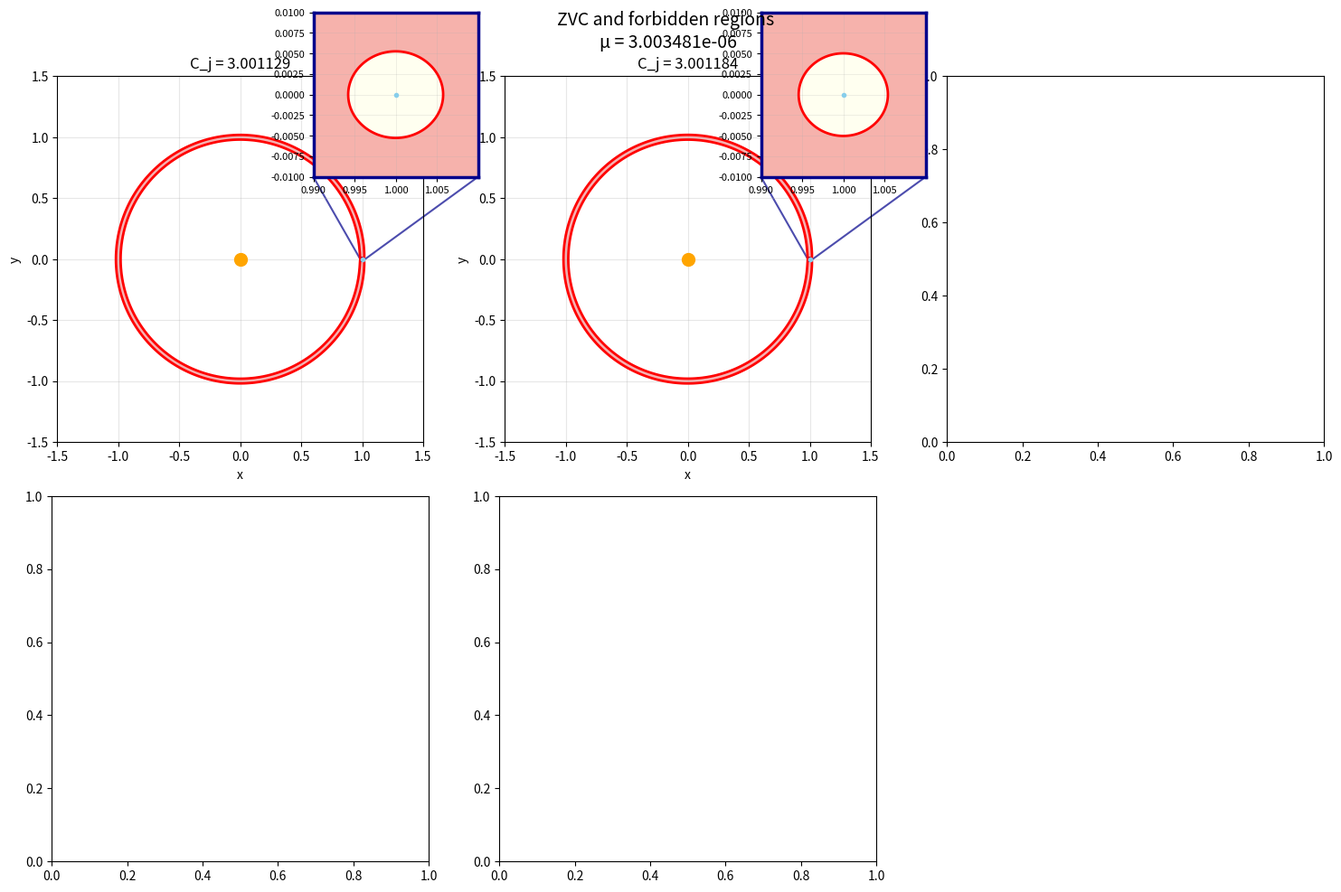

The matplotlib source for this figure:
import numpy as np
import matplotlib.pyplot as plt
from matplotlib.patches import Circle


def effective_potential(x, y, mu):
    """
    制限三体問題の有効ポテンシャル
    mu: 質量比パラメータ（小さい天体の質量 / 全質量）
    """
    # 二つの主天体の位置
    r1 = np.sqrt((x + mu) ** 2 + y**2)
    r2 = np.sqrt((x - 1 + mu) ** 2 + y**2)

    # ゼロ除算を避ける
    r1 = np.maximum(r1, 1e-10)
    r2 = np.maximum(r2, 1e-10)

    # 有効ポテンシャル
    U = 0.5 * (x**2 + y**2) + (1 - mu) / r1 + mu / r2

    return U


def plot_zero_velocity_curves(mu=0.01, jacobi_constants=None):
    """
    ゼロ速度曲線を描画（天体2周辺のズーム付き）
    mu: 質量比（例: 地球-月系なら約0.012）
    jacobi_constants: ヤコビ定数のリスト
    """
    # グリッドの作成（全体図用）
    x = np.linspace(-1.5, 1.5, 500)
    y = np.linspace(-1.5, 1.5, 500)
    X, Y = np.meshgrid(x, y)

    # 有効ポテンシャルの計算
    U = effective_potential(X, Y, mu)

    # ズーム領域用のグリッド（天体2周辺）
    zoom_range = 0.01  # ズーム範囲
    x_zoom = np.linspace(1 - mu - zoom_range, 1 - mu + zoom_range, 300)
    y_zoom = np.linspace(-zoom_range, zoom_range, 300)
    X_zoom, Y_zoom = np.meshgrid(x_zoom, y_zoom)
    U_zoom = effective_potential(X_zoom, Y_zoom, mu)

    # ヤコビ定数の設定（デフォルト値）
    if jacobi_constants is None:
        jacobi_constants = [3.0, 3.2, 3.4, 3.6, 3.8]

    # プロットの作成
    fig, axes = plt.subplots(2, 3, figsize=(15, 10))
    axes = axes.flatten()

    for idx, C in enumerate(jacobi_constants):
        if idx >= 6:
            break

        ax = axes[idx]

        # ゼロ速度曲線: 2U = C の等高線
        # 運動可能領域: 2U <= C (速度^2 = C - 2U >= 0)
        # 運動不可能領域: 2U > C

        forbidden_region = 2 * U > C
        forbidden_region_zoom = 2 * U_zoom > C

        # 運動不可能な領域を塗りつぶし（全体図）
        ax.contourf(
            X,
            Y,
            forbidden_region.astype(int),
            levels=[-0.5, 0.5],
            colors=["lightcoral"],
            alpha=0.6,
        )

        # ゼロ速度曲線を描画（全体図）
        contours = ax.contour(X, Y, 2 * U, levels=[C], colors="red", linewidths=2)

        # 二つの主天体の位置をプロット
        ax.plot(-mu, 0, "o", color="orange", markersize=10, label="Sun")
        ax.plot(1 - mu, 0, "o", color="skyblue", markersize=3, label="Earth")

        # # ラグランジュ点L1, L2, L3の概略位置（簡易計算）
        # L1_x = 1 - mu - (mu / 3) ** (1 / 3)
        # L2_x = 1 - mu + (mu / 3) ** (1 / 3)
        # L3_x = -mu - (1 - mu) * (7 * mu / 12)

        # ax.plot(
        #     [L1_x, L2_x, L3_x],
        #     [0, 0, 0],
        #     "x",
        #     color="orange",
        #     markersize=8,
        #     label="L1,L2,L3",
        # )

        # ズーム領域を示す矩形を描画
        from matplotlib.patches import Rectangle, FancyBboxPatch, ConnectionPatch

        zoom_rect = Rectangle(
            (1 - mu - zoom_range, -zoom_range),
            2 * zoom_range,
            2 * zoom_range,
            linewidth=2,
            edgecolor="darkblue",
            facecolor="none",
            linestyle="-",
        )
        ax.add_patch(zoom_rect)

        # インセット軸（ズーム図）を作成 - 軸の外側に配置
        from mpl_toolkits.axes_grid1.inset_locator import inset_axes

        ax_zoom = inset_axes(
            ax,
            width="50%",
            height="50%",
            bbox_to_anchor=(0.7, 0.5, 0.9, 0.9),
            bbox_transform=ax.transAxes,
            loc="center left",
            borderpad=0,
        )

        # ズーム図に背景色を設定
        ax_zoom.set_facecolor("#FFFFF0")

        # ズーム図に運動不可能領域を塗りつぶし
        ax_zoom.contourf(
            X_zoom,
            Y_zoom,
            forbidden_region_zoom.astype(int),
            levels=[-0.5, 0.5],
            colors=["lightcoral"],
            alpha=0.6,
        )

        # ズーム図にゼロ速度曲線を描画
        ax_zoom.contour(
            X_zoom, Y_zoom, 2 * U_zoom, levels=[C], colors="red", linewidths=2
        )

        # ズーム図に天体2とラグランジュ点を表示
        ax_zoom.plot(1 - mu, 0, "o", color="skyblue", markersize=3)

        ax_zoom.set_xlim(1 - mu - zoom_range, 1 - mu + zoom_range)
        ax_zoom.set_ylim(-zoom_range, zoom_range)
        ax_zoom.set_aspect("equal")
        ax_zoom.grid(True, alpha=0.3, linewidth=0.5)
        ax_zoom.tick_params(labelsize=8)

        # ズーム図の枠を強調
        for spine in ax_zoom.spines.values():
            spine.set_edgecolor("darkblue")
            spine.set_linewidth(2.5)

        # 元の領域とズーム図を線で繋ぐ
        # 右下の角を左下に繋ぐ
        con1 = ConnectionPatch(
            (1 - mu - zoom_range, -zoom_range),
            (0, 0),
            "data",
            "axes fraction",
            axesA=ax,
            axesB=ax_zoom,
            color="darkblue",
            linewidth=1.5,
            linestyle="-",
            alpha=0.7,
        )
        ax.add_artist(con1)

        # 右上の角を左上に繋ぐ
        con2 = ConnectionPatch(
            (1 - mu + zoom_range, -zoom_range),
            (1, 0),
            "data",
            "axes fraction",
            axesA=ax,
            axesB=ax_zoom,
            color="darkblue",
            linewidth=1.5,
            linestyle="-",
            alpha=0.7,
        )
        ax.add_artist(con2)

        ax.set_xlabel("x")
        ax.set_ylabel("y")
        ax.set_title(f"C_j = {C:.6f}")
        ax.set_aspect("equal")
        ax.grid(True, alpha=0.3)
        ax.legend(fontsize=8)

    # 最後のサブプロットを非表示
    if len(jacobi_constants) < 6:
        axes[5].axis("off")

    plt.suptitle(
        f"ZVC and forbidden regions \n" + f"μ = {mu:e}",
        fontsize=14,
        y=0.98,
    )

    plt.tight_layout()
    plt.show()


# 実行例
print()

# 地球-月系の質量比
mu_earth_moon = 0.01215
gm_sun = 1.32712440041279419e20  # // heliocentric gravitational parameter (m3 s-2)
gm_earth = 3.98600435507e14  # // geocentric gravitational parameter (m3 s-2)
mu_sun_earth = gm_earth / (gm_sun + gm_earth)
# 様々なヤコビ定数でプロット
# jacobi_values = [0.00089, 4, 5, 8, 10, 12]
jacobi_values = [3.0011292385, 3.00118437218498]
plot_zero_velocity_curves(mu=mu_sun_earth, jacobi_constants=jacobi_values)
